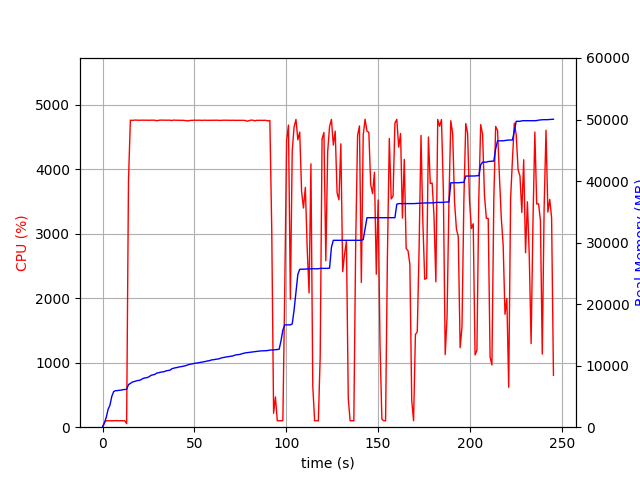

Data behind this chart, as committed beside it:
elapsed_time, nproc, cpu, mem_real, mem_virtual
4.315376281738281e-05, 1, 0.0, 10.53, 3187
1.007, 1, 74.4, 696, 1795
2.015, 1, 100.2, 1598, 2747
3.023, 1, 100.2, 2900, 4099
4.031, 1, 100.2, 3586, 5923
5.039, 1, 99.2, 5018, 7725
6.047, 1, 100.2, 5788, 7725
7.055, 1, 102.2, 5936, 7853
8.063, 1, 99.2, 5946, 7853
9.071, 1, 100.2, 5998, 8013
10.08, 1, 101.1, 6018, 8013
11.09, 1, 99.1, 6102, 8025
12.1, 1, 101.1, 6122, 8025
13.11, 2, 56.4, 6151, 8056
14.12, 1, 3818, 6928, 12168
15.14, 1, 4762, 7109, 12325
16.16, 1, 4758, 7326, 12588
17.19, 1, 4762, 7411, 12681
18.21, 1, 4763, 7511, 12794
19.24, 1, 4761, 7596, 12884
20.27, 1, 4761, 7623, 12930
21.29, 1, 4761, 7781, 13081
22.32, 1, 4762, 7952, 13226
23.34, 1, 4761, 8019, 13289
24.37, 1, 4762, 8066, 13367
25.4, 1, 4760, 8218, 13530
26.42, 1, 4762, 8429, 13790
27.45, 1, 4761, 8501, 13831
28.47, 1, 4761, 8579, 13906
29.5, 1, 4753, 8791, 14155
30.53, 1, 4760, 8852, 14192
31.55, 1, 4763, 8940, 14311
32.58, 1, 4762, 8980, 14369
33.61, 1, 4762, 9026, 14417
34.63, 1, 4761, 9164, 14568
35.66, 1, 4762, 9203, 14624
36.68, 1, 4761, 9259, 14693
37.71, 1, 4757, 9490, 14979
38.74, 1, 4764, 9589, 15087
39.76, 1, 4761, 9660, 15147
40.79, 1, 4761, 9710, 15215
41.82, 1, 4760, 9807, 15319
42.84, 1, 4759, 9837, 15338
43.87, 1, 4760, 9913, 15452
44.89, 1, 4756, 9969, 15525
45.92, 1, 4752, 10078, 15569
46.95, 1, 4753, 10178, 15693
47.97, 1, 4759, 10259, 15759
49, 1, 4759, 10299, 15865
50.03, 1, 4762, 10386, 15985
51.05, 1, 4761, 10408, 15985
52.08, 1, 4761, 10464, 16037
53.11, 1, 4761, 10511, 16071
54.13, 1, 4758, 10573, 16113
55.16, 1, 4761, 10633, 16241
56.19, 1, 4760, 10693, 16349
57.21, 1, 4760, 10779, 16423
58.24, 1, 4760, 10806, 16430
59.27, 1, 4761, 10928, 16534
60.29, 1, 4761, 10964, 16604
... 182 more rows
